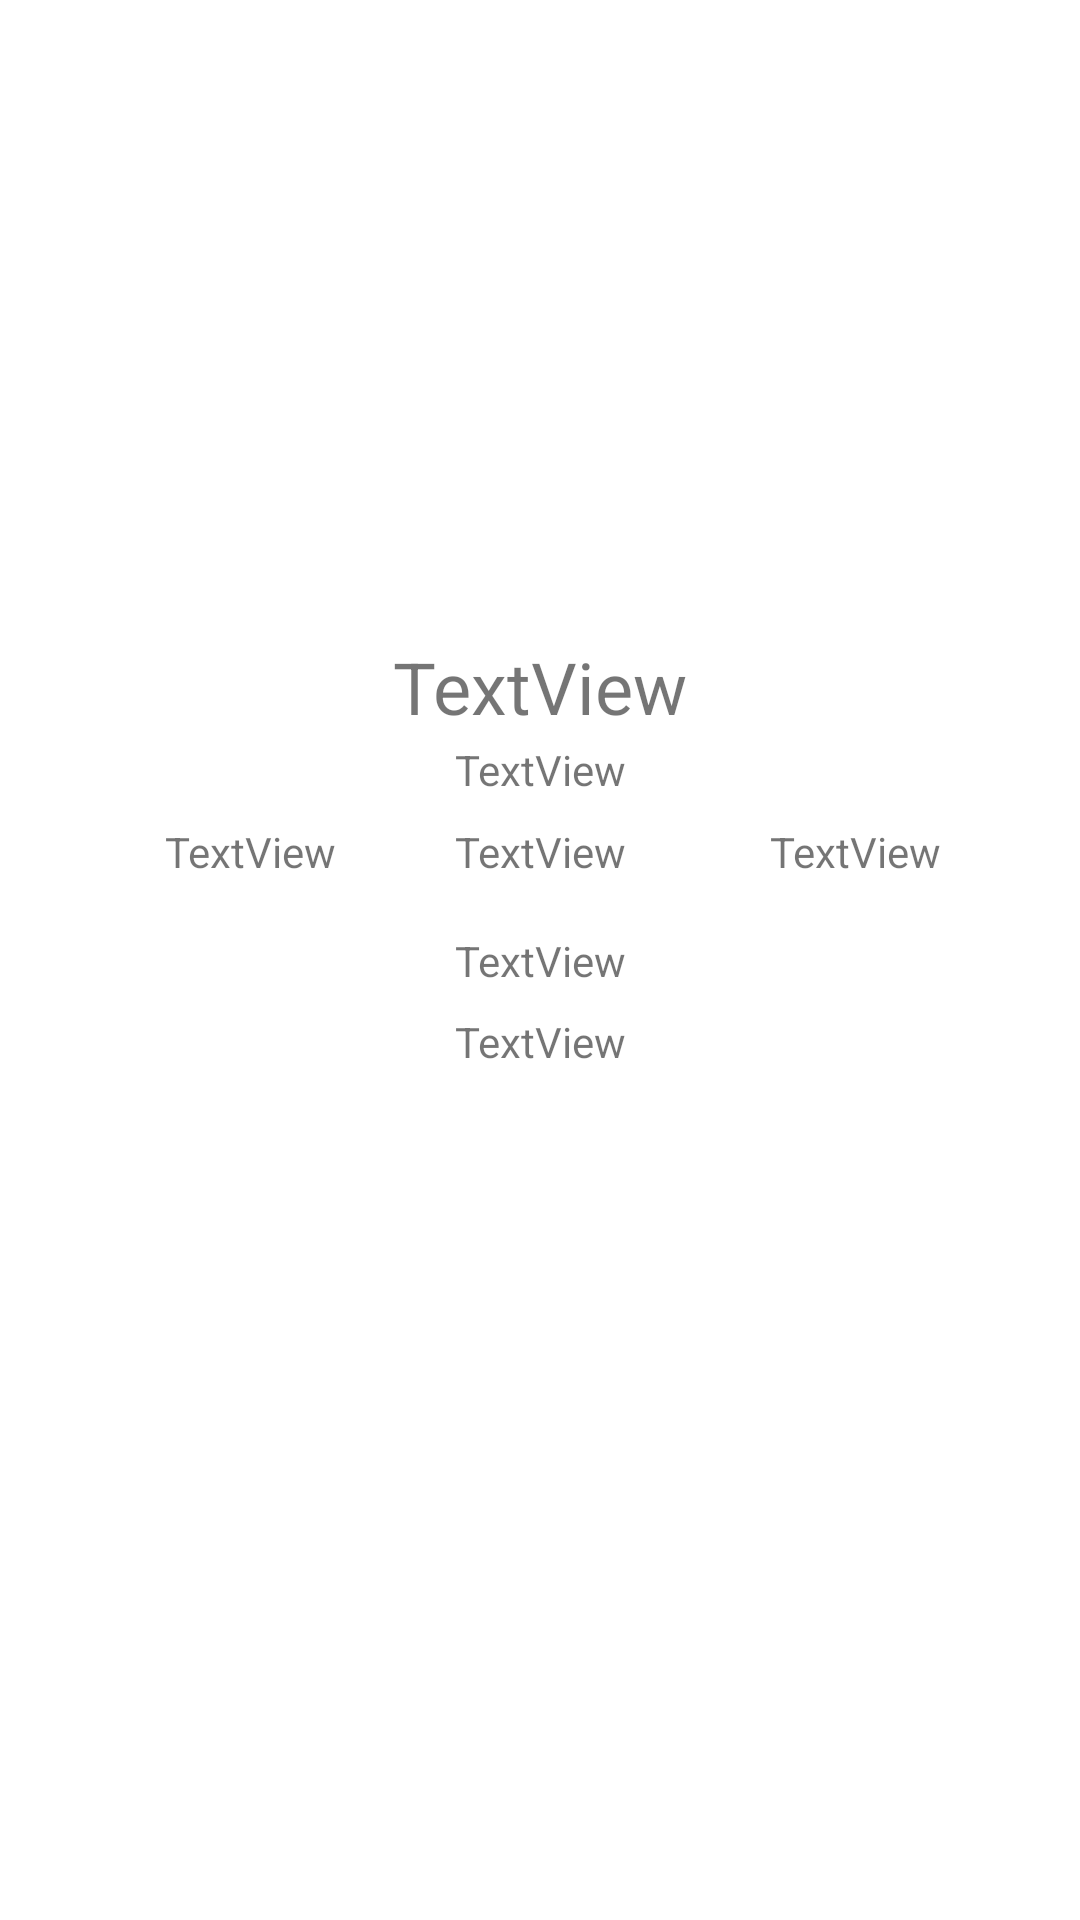

Android layout source for this screen:
<!-- AndroidManifest.xml: application theme Theme.GithubApps -->
<!-- res/layout/activity_user_detail.xml -->
<?xml version="1.0" encoding="utf-8"?>
<androidx.constraintlayout.widget.ConstraintLayout xmlns:android="http://schemas.android.com/apk/res/android"
    xmlns:app="http://schemas.android.com/apk/res-auto"
    xmlns:tools="http://schemas.android.com/tools"
    android:layout_width="match_parent"
    android:layout_height="match_parent"
    tools:context=".UserDetail">

    <TextView
        android:id="@+id/location"
        android:layout_width="wrap_content"
        android:layout_height="wrap_content"
        android:text="TextView"
        app:layout_constraintBottom_toBottomOf="parent"
        app:layout_constraintEnd_toEndOf="parent"
        app:layout_constraintHorizontal_bias="0.501"
        app:layout_constraintStart_toStartOf="parent"
        app:layout_constraintTop_toTopOf="parent"
        app:layout_constraintVertical_bias="0.544" />

    <TextView
        android:id="@+id/company"
        android:layout_width="wrap_content"
        android:layout_height="wrap_content"
        android:text="TextView"
        app:layout_constraintBottom_toBottomOf="parent"
        app:layout_constraintEnd_toEndOf="parent"
        app:layout_constraintHorizontal_bias="0.501"
        app:layout_constraintStart_toStartOf="parent"
        app:layout_constraintTop_toTopOf="parent" />

    <TextView
        android:id="@+id/name_github"
        android:layout_width="wrap_content"
        android:layout_height="wrap_content"
        android:text="TextView"
        android:textSize="24sp"
        app:layout_constraintBottom_toBottomOf="parent"
        app:layout_constraintEnd_toEndOf="parent"
        app:layout_constraintStart_toStartOf="parent"
        app:layout_constraintTop_toTopOf="parent"
        app:layout_constraintVertical_bias="0.35" />

    <TextView
        android:id="@+id/username_github"
        android:layout_width="wrap_content"
        android:layout_height="wrap_content"
        android:text="TextView"
        app:layout_constraintBottom_toBottomOf="parent"
        app:layout_constraintEnd_toEndOf="parent"
        app:layout_constraintHorizontal_bias="0.501"
        app:layout_constraintStart_toStartOf="parent"
        app:layout_constraintTop_toTopOf="parent"
        app:layout_constraintVertical_bias="0.398" />

    <TextView
        android:id="@+id/following"
        android:layout_width="wrap_content"
        android:layout_height="wrap_content"
        android:text="TextView"
        app:layout_constraintBottom_toBottomOf="parent"
        app:layout_constraintEnd_toEndOf="parent"
        app:layout_constraintHorizontal_bias="0.501"
        app:layout_constraintStart_toStartOf="parent"
        app:layout_constraintTop_toTopOf="parent"
        app:layout_constraintVertical_bias="0.442" />

    <TextView
        android:id="@+id/follower"
        android:layout_width="wrap_content"
        android:layout_height="wrap_content"
        android:text="TextView"

        app:layout_constraintBottom_toBottomOf="parent"
        app:layout_constraintEnd_toEndOf="parent"
        app:layout_constraintHorizontal_bias="0.181"
        app:layout_constraintStart_toStartOf="parent"
        app:layout_constraintTop_toTopOf="parent"
        app:layout_constraintVertical_bias="0.442" />

    <TextView
        android:id="@+id/repo"
        android:layout_width="wrap_content"
        android:layout_height="wrap_content"
        android:text="TextView"
        app:layout_constraintBottom_toBottomOf="parent"
        app:layout_constraintEnd_toEndOf="parent"
        app:layout_constraintHorizontal_bias="0.847"
        app:layout_constraintStart_toStartOf="parent"
        app:layout_constraintTop_toTopOf="parent"
        app:layout_constraintVertical_bias="0.442" />

    <ImageView
        android:id="@+id/images_github"
        android:layout_width="0dp"
        android:layout_height="150dp"
        app:layout_constraintBottom_toBottomOf="parent"
        app:layout_constraintEnd_toEndOf="parent"
        app:layout_constraintHorizontal_bias="0.0"
        app:layout_constraintStart_toStartOf="parent"
        app:layout_constraintTop_toTopOf="parent"
        app:layout_constraintVertical_bias="0.101"
        tools:srcCompat="@tools:sample/avatars" />


</androidx.constraintlayout.widget.ConstraintLayout>
<!-- resources referenced by this layout -->
<resources>
  <style name="Theme.GithubApps" parent="Theme.MaterialComponents.DayNight.DarkActionBar">
          
          <item name="colorPrimary">@color/purple_500</item>
          <item name="colorPrimaryVariant">@color/purple_700</item>
          <item name="colorOnPrimary">@color/white</item>
          
          <item name="colorSecondary">@color/teal_200</item>
          <item name="colorSecondaryVariant">@color/teal_700</item>
          <item name="colorOnSecondary">@color/black</item>
          
          <item name="android:statusBarColor" tools:targetApi="l">?attr/colorPrimaryVariant</item>
          
      </style>
  <color name="white">#FFFFFFFF</color>
  <color name="black">#FF000000</color>
  <!-- not gathered from this repository: default colours our renderer supplied (Android Studio template values) -->
  <color name="purple_500">#FF6200EE</color>
  <color name="purple_700">#FF3700B3</color>
  <color name="teal_200">#FF03DAC5</color>
  <color name="teal_700">#FF018786</color>
</resources>
